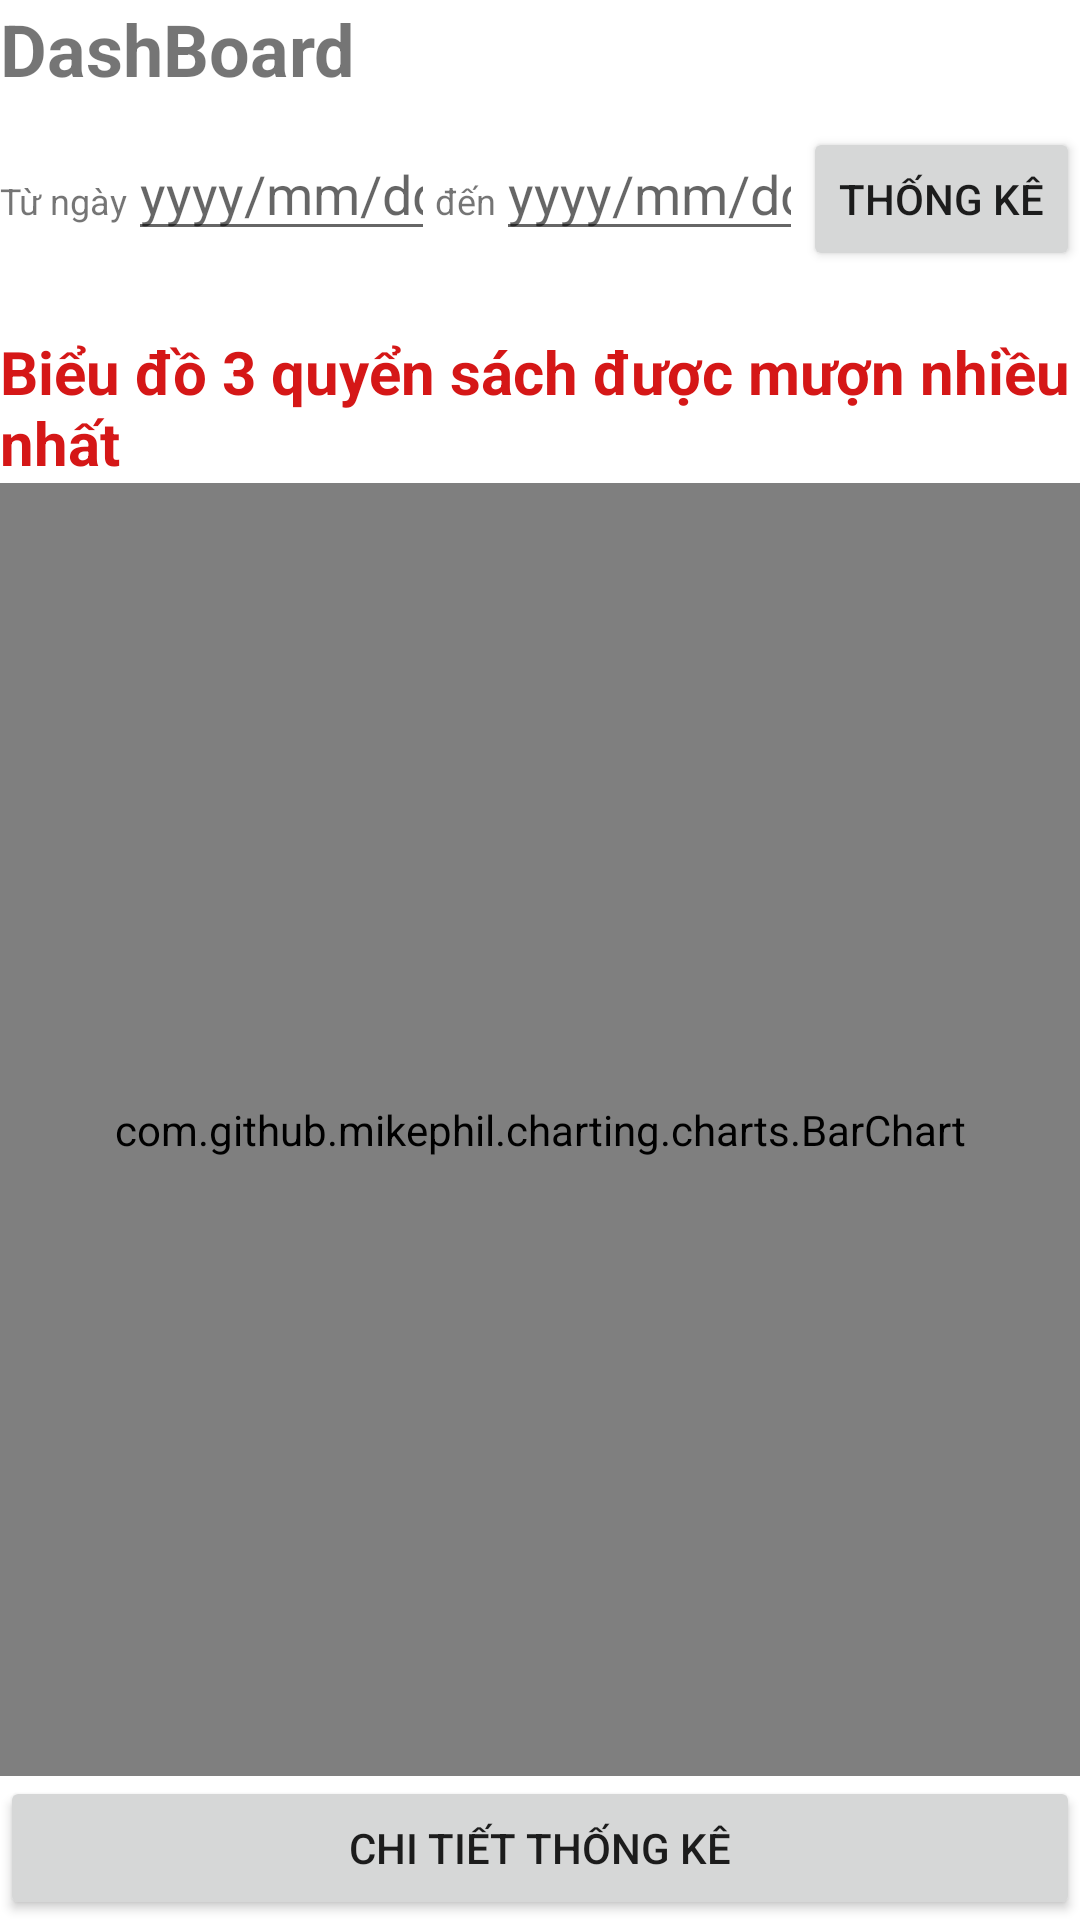

Produce the Android XML layout that renders to this screen, including the resource entries it uses.
<!-- AndroidManifest.xml: application theme Theme.Project -->
<!-- res/layout/activity_book_statistics.xml -->
<?xml version="1.0" encoding="utf-8"?>
<LinearLayout xmlns:android="http://schemas.android.com/apk/res/android"
    xmlns:app="http://schemas.android.com/apk/res-auto"
    xmlns:tools="http://schemas.android.com/tools"
    android:layout_width="match_parent"
    android:layout_height="match_parent"
    tools:context=".ui.BookStatistics"
    android:orientation="vertical"
    >
    <TextView
        android:layout_width="match_parent"
        android:layout_height="wrap_content"
        android:text="DashBoard"
        android:textSize="24dp"
        android:textStyle="bold"
        />

    <LinearLayout
        android:layout_width="match_parent"
        android:layout_height="wrap_content"
        android:orientation="horizontal"

        android:layout_marginTop="10dp"
        android:layout_marginBottom="20dp">

        <TextView
            android:layout_width="wrap_content"
            android:layout_height="wrap_content"
            android:text="Từ ngày"
            android:textSize="12sp"
            />
        
        <EditText
            android:id="@+id/editTextDateA"
            android:layout_width="0dp"
            android:layout_height="wrap_content"
            android:layout_weight="1"
            android:hint="yyyy/mm/dd"
            android:inputType="date"
            android:onClick="showDatePickerDialog"/>


        <TextView
            android:layout_width="wrap_content"
            android:layout_height="wrap_content"
            android:text="đến"
            android:textSize="12sp"
            />
        
        <EditText
            android:id="@+id/editTextDateB"
            android:layout_width="0dp"
            android:layout_height="wrap_content"
            android:layout_weight="1"
            android:hint="yyyy/mm/dd"
            android:inputType="date"
            android:onClick="showDatePickerDialog"
            />

        
        <Button
            android:id="@+id/buttonStatistic"
            android:layout_width="wrap_content"
            android:layout_height="wrap_content"
            android:text="Thống kê" />

    </LinearLayout>

    <TextView
        android:layout_width="match_parent"
        android:layout_height="wrap_content"
        android:text="Biểu đồ 3 quyển sách được mượn nhiều nhất"
        android:textSize="20sp"
        android:textStyle="bold"
        android:textColor="#D51717"

        />
    <com.github.mikephil.charting.charts.BarChart
        android:layout_width="match_parent"
        android:layout_height="wrap_content"
        android:layout_weight="1"
        android:id="@+id/BarChart"/>

    <Button

        android:layout_width="match_parent"
        android:layout_height="wrap_content"
        android:text="Chi tiết thống kê"
        android:id="@+id/buttonStatisticDetail"

        />
</LinearLayout>
<!-- resources referenced by this layout -->
<resources>
  <style name="Theme.Project" parent="Theme.MaterialComponents.DayNight.NoActionBar">
          
          <item name="colorPrimary">@color/purple_500</item>
          <item name="colorPrimaryVariant">@color/purple_700</item>
          <item name="colorOnPrimary">@color/white</item>
          
          <item name="colorSecondary">@color/teal_200</item>
          <item name="colorSecondaryVariant">@color/teal_700</item>
          <item name="colorOnSecondary">@color/white</item>
          
          <item name="android:statusBarColor">?attr/colorPrimaryVariant</item>
          
          <item name="android:windowBackground">@android:color/white</item>
      </style>
  <color name="purple_500">#FF6200EE</color>
  <color name="purple_700">#FF3700B3</color>
  <color name="white">#FFFFFFFF</color>
  <color name="teal_200">#FF03DAC5</color>
  <color name="teal_700">#FF018786</color>
</resources>
